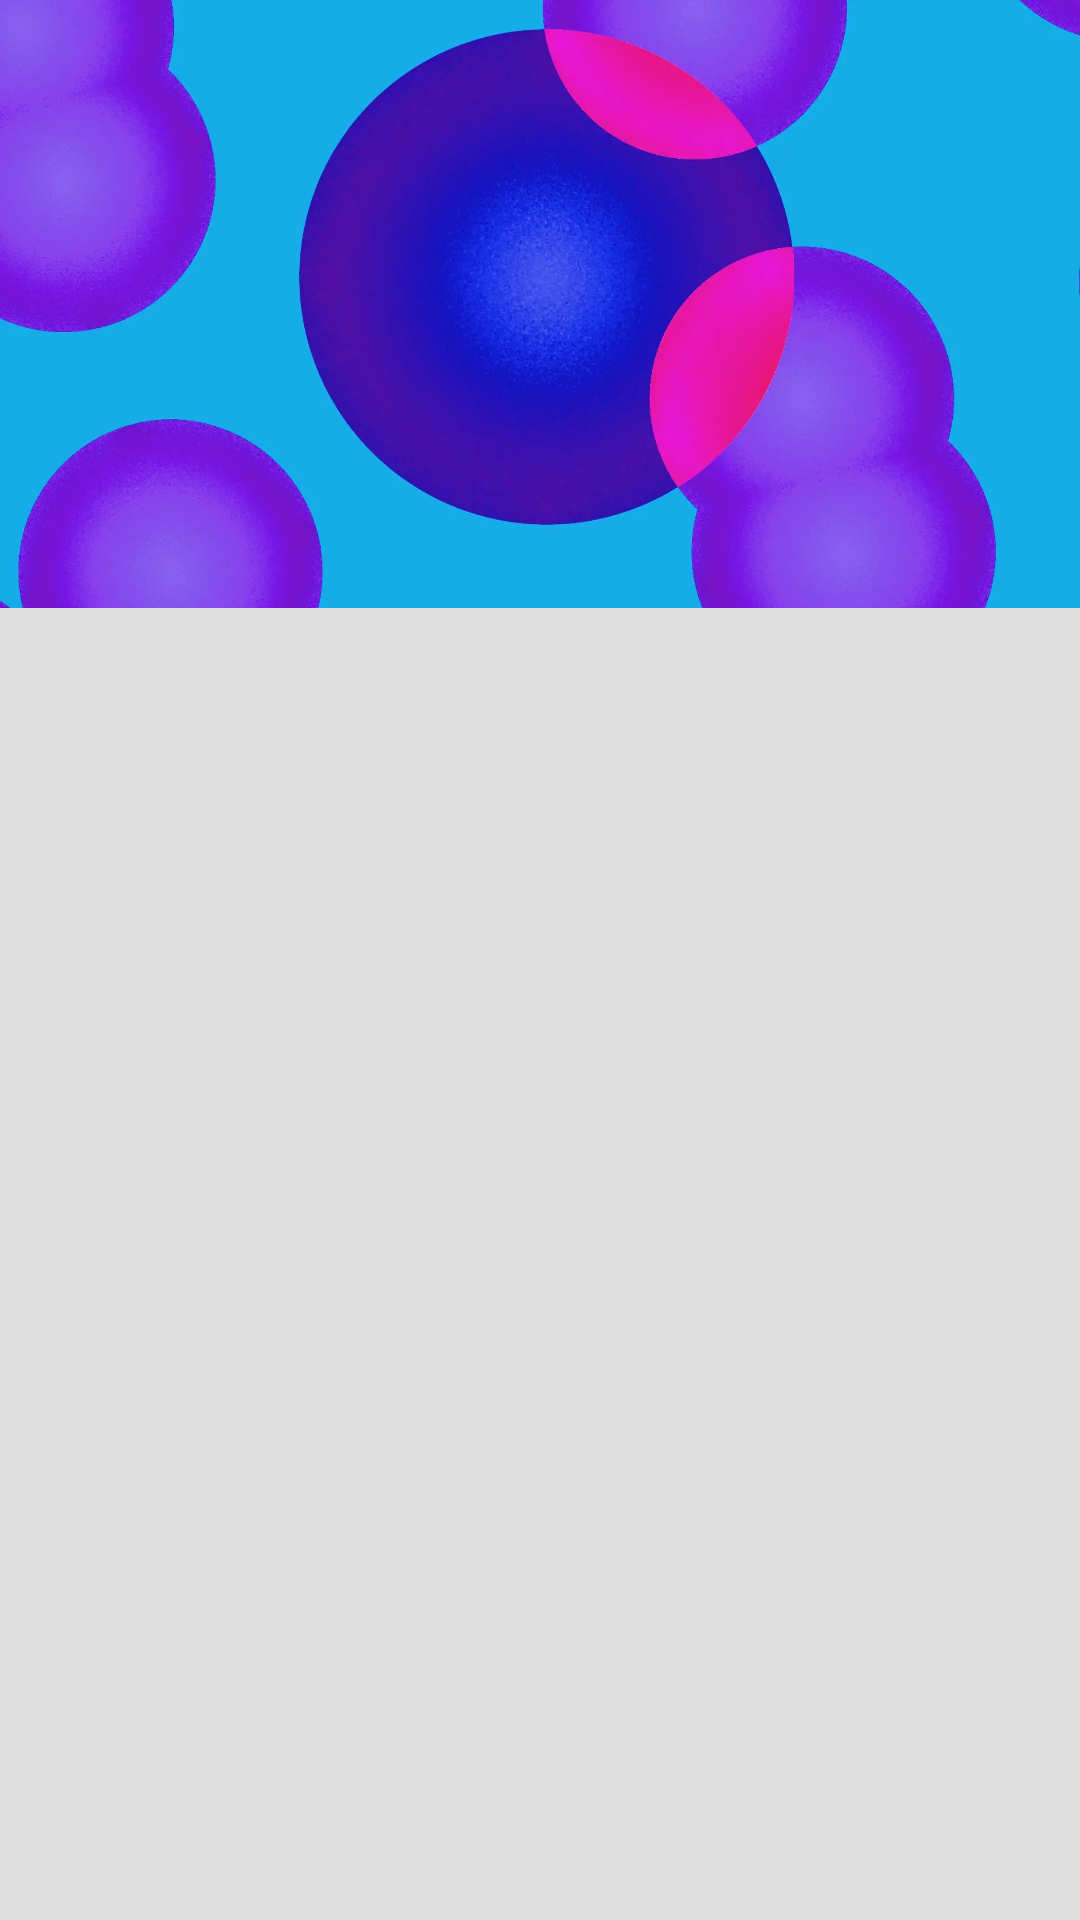

Write the Android layout XML for this screen, with the resource values it uses.
<!-- AndroidManifest.xml: application theme Theme.Drawertest -->
<!-- res/layout/fragment_home.xml -->
<?xml version="1.0" encoding="utf-8"?>

<androidx.constraintlayout.widget.ConstraintLayout xmlns:android="http://schemas.android.com/apk/res/android"
    xmlns:app="http://schemas.android.com/apk/res-auto"
    xmlns:tools="http://schemas.android.com/tools"
    android:id="@+id/csTest"
    android:layout_width="match_parent"
    android:layout_height="match_parent"
    android:background="#ededed"
    android:fitsSystemWindows="false"
    tools:context=".ui.home.HomeFragment">

    <RelativeLayout
        android:id="@+id/rlOne"
        android:layout_width="fill_parent"
        android:layout_height="match_parent"
        android:background="#10000000"
        android:fitsSystemWindows="false">

        <androidx.constraintlayout.widget.ConstraintLayout
            android:id="@+id/csTest2"
            android:layout_width="match_parent"
            android:layout_height="match_parent"
            android:fitsSystemWindows="false">

            <ImageView
                android:id="@+id/te"
                android:layout_width="0dp"
                android:layout_height="0dp"
                android:background="@drawable/hometest"
                android:scaleType="centerCrop"
                app:layout_constraintDimensionRatio="H,16:9"
                app:layout_constraintEnd_toEndOf="parent"
                app:layout_constraintStart_toStartOf="parent"
                app:layout_constraintTop_toTopOf="parent" />
        </androidx.constraintlayout.widget.ConstraintLayout>

    </RelativeLayout>

    <TextView
        android:id="@+id/text_home"
        android:layout_width="match_parent"
        android:layout_height="wrap_content"
        android:layout_marginStart="8dp"
        android:layout_marginTop="8dp"
        android:layout_marginEnd="8dp"
        android:textAlignment="center"
        android:textSize="20sp"
        app:layout_constraintBottom_toBottomOf="parent"
        app:layout_constraintEnd_toEndOf="parent"
        app:layout_constraintStart_toStartOf="parent"
        app:layout_constraintTop_toTopOf="parent" />

</androidx.constraintlayout.widget.ConstraintLayout>
<!-- resources referenced by this layout -->
<resources>
  <!-- drawable hometest: webp bitmap (drawable, 49102 bytes) -->
  <style name="Theme.Drawertest" parent="Theme.Material3.DynamicColors.DayNight">
          <item name="android:windowDrawsSystemBarBackgrounds">true</item>
          <item name="android:textAllCaps">false</item>
          <item name="android:statusBarColor">#00000000</item>
          <item name="android:windowLightStatusBar">false</item>
          <item name="android:fitsSystemWindows">false</item>
          <item name="android:windowLayoutInDisplayCutoutMode">shortEdges</item>
          <item name="android:windowTranslucentNavigation">true</item>
      </style>
</resources>
